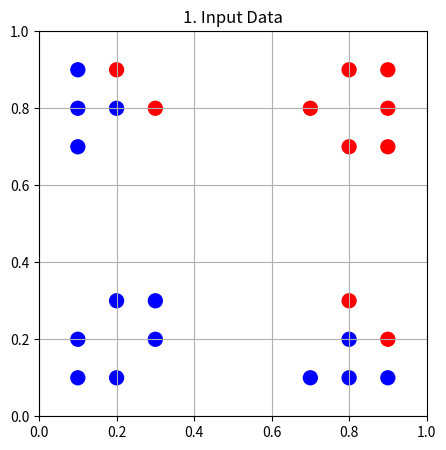
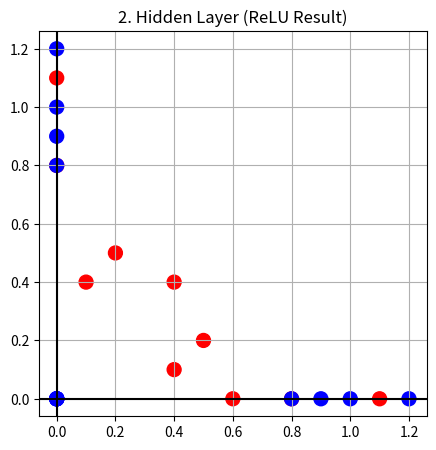

Write the Python code that produced these figures, in order.
import numpy as np
import matplotlib.pyplot as plt

X = np.array([
    # [x1좌표, x2좌표]
    [0.1, 0.2], [0.2, 0.1], [0.1, 0.1], [0.3, 0.2], [0.2, 0.3], [0.3, 0.3], # (0,0) 근처
    [0.8, 0.9], [0.9, 0.8], [0.9, 0.9], [0.7, 0.8], [0.8, 0.7], [0.9, 0.7], # 둘 다 큰 값
    [0.1, 0.9], [0.2, 0.8], [0.1, 0.8], [0.2, 0.9], [0.3, 0.8], [0.1, 0.7], # x1은 작고, x2는 큼
    [0.9, 0.1], [0.8, 0.2], [0.8, 0.1], [0.9, 0.2], [0.8, 0.3], [0.7, 0.1]  # x1은 크고, x2는 작음
])

# 데이터 개수가 맞는지 확인 (24개여야 함)
print(f"데이터 개수: {len(X)}개")

# 색깔 구분 (두 좌표를 더해서 1.0보다 크면 빨강, 아니면 파랑)
색깔 = np.where(np.sum(X, axis=1) > 1.0, 'red', 'blue')

# 가중치 (W): 값을 비틀고 늘리는 역할
W = np.array([[ 2.0, -1.0],
              [-1.0,  2.0]])

# 바이어스 (b): 값을 이동시키는 역할
b = np.array([-0.5, -0.5])

# (1) 선형 계산: 입력 X에 가중치 W를 곱하고 바이어스 b 더하기
계산된_값 = np.dot(X, W) + b

# (2) 활성화 함수 (ReLU): 0보다 작은 마이너스 값은 전부 0으로 만들기
최종_결과 = np.maximum(0, 계산된_값)

# 그림 1: 입력 데이터 (원래 위치)
plt.figure(figsize=(5, 5))
plt.title("1. Input Data")
plt.scatter(X[:, 0], X[:, 1], c=색깔, s=100)
plt.xlim(0, 1) # 축 범위를 0~1로 고정
plt.ylim(0, 1)
plt.grid(True)
plt.show()

# 그림 2: 히든 레이어 통과 후 (변환된 위치)
plt.figure(figsize=(5, 5))
plt.title("2. Hidden Layer (ReLU Result)")
plt.scatter(최종_결과[:, 0], 최종_결과[:, 1], c=색깔, s=100)

# 검은색 십자가 선 그리기
plt.axhline(0, color='black')
plt.axvline(0, color='black')
plt.grid(True)
plt.show()
